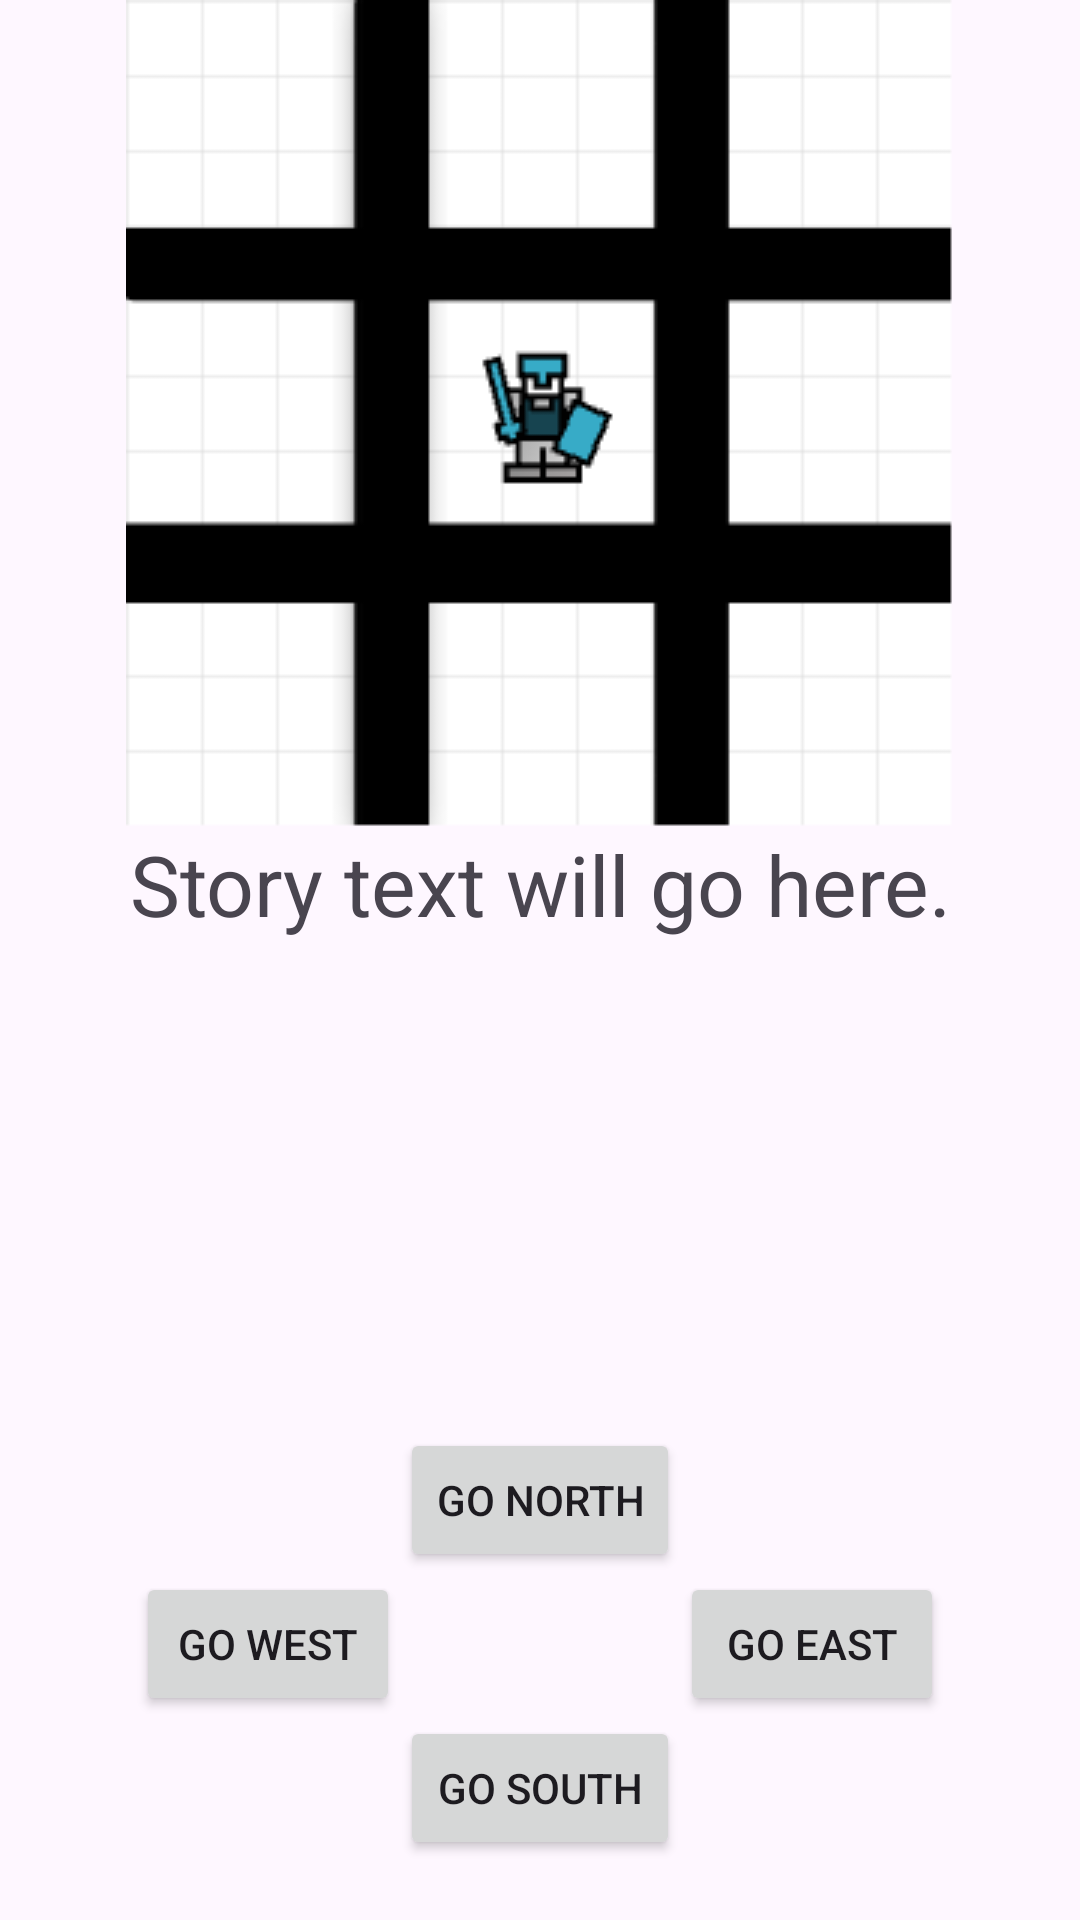

Layout XML and referenced resources for this Android screen:
<!-- AndroidManifest.xml: application theme Theme.ChooseYourOwnAdventureStarter -->
<!-- res/layout/activity_game.xml -->
<?xml version="1.0" encoding="utf-8"?>
<LinearLayout xmlns:android="http://schemas.android.com/apk/res/android"
    xmlns:app="http://schemas.android.com/apk/res-auto"
    xmlns:tools="http://schemas.android.com/tools"
    android:id="@+id/main"
    android:layout_width="match_parent"
    android:layout_height="match_parent"
    android:orientation="vertical"
    tools:context=".Game">

    <ImageView
        android:id="@+id/storyImageView"
        android:layout_width="match_parent"
        android:layout_height="wrap_content"
        app:srcCompat="@drawable/r1c1"
        android:contentDescription="@string/image_description" />

    <TextView
        android:id="@+id/storyTextView"
        android:layout_width="match_parent"
        android:layout_height="200sp"
        android:text="@string/story_text"
        android:textAlignment="center"
        android:textSize="28sp" />

    <TableLayout
        android:layout_width="match_parent"
        android:layout_height="match_parent"
        android:gravity="center_horizontal">

        <TableRow
            android:layout_width="match_parent"
            android:layout_height="match_parent"
            android:gravity="center_horizontal">

            <Space
                android:layout_width="wrap_content"
                android:layout_height="wrap_content" />

            <Button
                android:id="@+id/northBtn"
                android:layout_width="wrap_content"
                android:layout_height="wrap_content"
                android:text="@string/north" />

            <Space
                android:layout_width="wrap_content"
                android:layout_height="wrap_content" />

        </TableRow>

        <TableRow
            android:layout_width="match_parent"
            android:layout_height="match_parent"
            android:gravity="center_horizontal">

            <Button
                android:id="@+id/westBtn"
                android:layout_width="wrap_content"
                android:layout_height="wrap_content"
                android:text="@string/west" />

            <Space
                android:layout_width="wrap_content"
                android:layout_height="wrap_content" />

            <Button
                android:id="@+id/eastBtn"
                android:layout_width="wrap_content"
                android:layout_height="wrap_content"
                android:text="@string/east" />

        </TableRow>

        <TableRow
            android:layout_width="match_parent"
            android:layout_height="match_parent"
            android:gravity="center_horizontal">

            <Space
                android:layout_width="wrap_content"
                android:layout_height="wrap_content" />

            <Button
                android:id="@+id/southBtn"
                android:layout_width="wrap_content"
                android:layout_height="wrap_content"
                android:text="@string/south" />

            <Space
                android:layout_width="wrap_content"
                android:layout_height="wrap_content" />

        </TableRow>


    </TableLayout>
</LinearLayout>
<!-- resources referenced by this layout -->
<resources>
  <!-- drawable r1c1: png bitmap (drawable, 7234 bytes) -->
  <string name="east">Go East</string>
  <string name="image_description">An image of the place in the game.</string>
  <string name="north">Go North</string>
  <string name="south">Go South</string>
  <string name="story_text">Story text will go here.</string>
  <string name="west">Go West</string>
  <style name="Theme.ChooseYourOwnAdventureStarter" parent="Base.Theme.ChooseYourOwnAdventureStarter" />
  <style name="Base.Theme.ChooseYourOwnAdventureStarter" parent="Theme.Material3.DayNight.NoActionBar">
          
          
      </style>
</resources>
